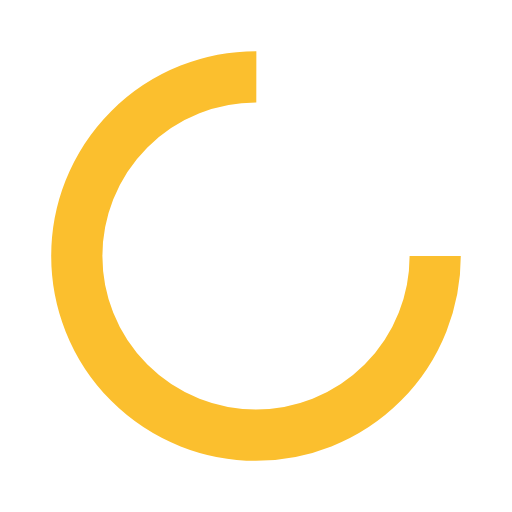
t = 0.00 s
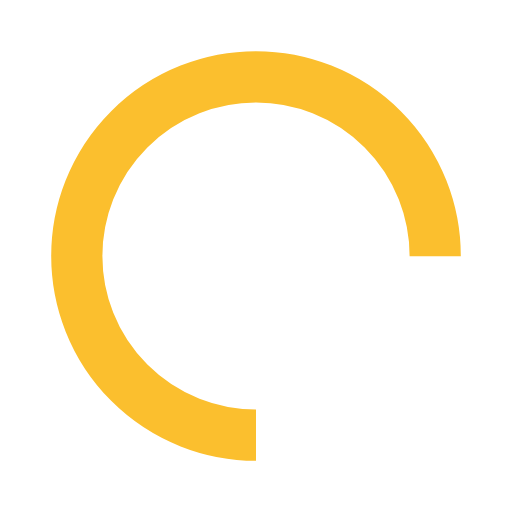
t = 0.13 s
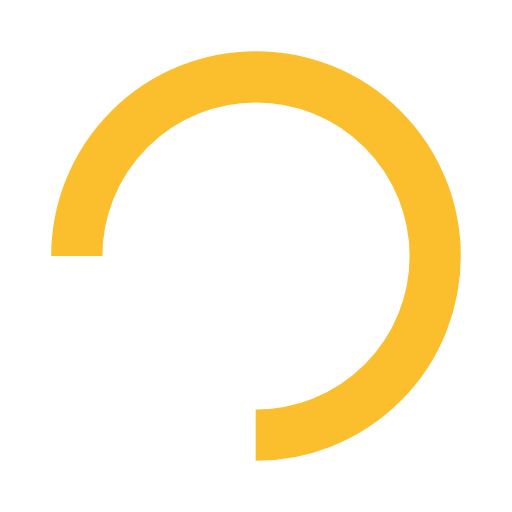
t = 0.25 s
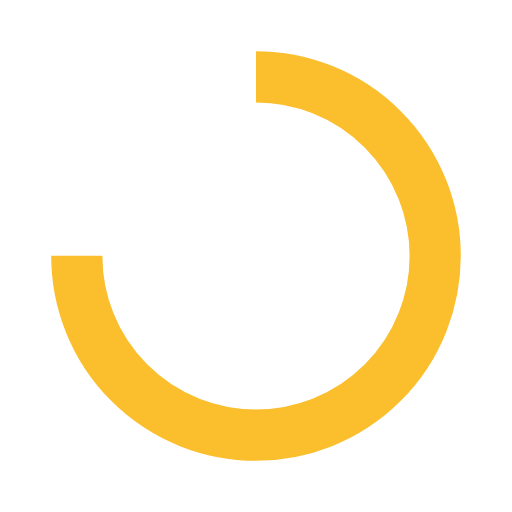
t = 0.38 s

The animated SVG that drew these frames (rendered in a browser with its animation timeline set to each time). Animation: 1 SMIL element (animateTransform=1); one cycle of 0.50 s, repeats indefinitely.

<svg width="33px"  height="33px"  xmlns="http://www.w3.org/2000/svg" viewBox="0 0 100 100" preserveAspectRatio="xMidYMid" class="lds-rolling" style="background: none;">
    <circle cx="50" cy="50" fill="none" ng-attr-stroke="{{config.color}}" ng-attr-stroke-width="{{config.width}}" ng-attr-r="{{config.radius}}" ng-attr-stroke-dasharray="{{config.dasharray}}" stroke="#fbbf2e" stroke-width="10" r="35" stroke-dasharray="164.93361431346415 56.97787143782138" transform="rotate(276 50 50)">
      <animateTransform attributeName="transform" type="rotate" calcMode="linear" values="0 50 50;360 50 50" keyTimes="0;1" dur="0.5s" begin="0s" repeatCount="indefinite"></animateTransform>
    </circle>
  </svg>